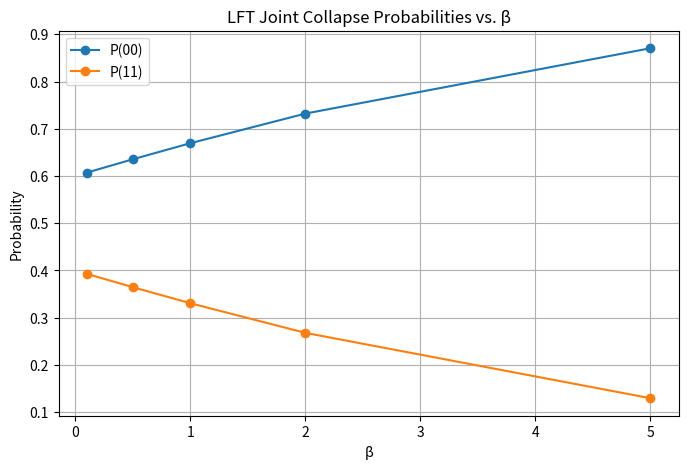
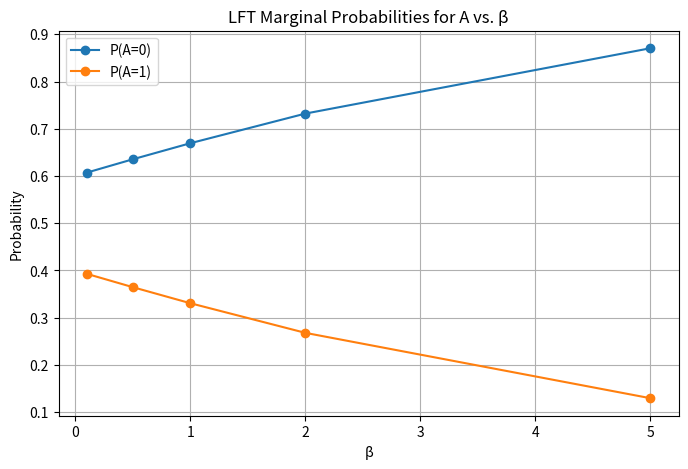

Generate these figures, in order, with matplotlib:
# Define beta values and corresponding D values for joint outcomes
import numpy as np
import pandas as pd
import matplotlib.pyplot as plt

beta_values = [0.1, 0.5, 1.0, 2.0, 5.0]
D_00 = 0.1
D_11 = 0.4
amp_00 = 0.6
amp_11 = 0.4

results = []
for beta in beta_values:
    exp_00 = np.exp(-beta * D_00)
    exp_11 = np.exp(-beta * D_11)
    num_00 = amp_00 * exp_00
    num_11 = amp_11 * exp_11
    denom = num_00 + num_11
    p_00 = num_00 / denom
    p_11 = num_11 / denom
    p_a0 = p_00
    p_a1 = p_11
    results.append([beta, exp_00, exp_11, num_00, num_11, denom, p_00, p_11, p_a0, p_a1])

df = pd.DataFrame(results, columns=['β', 'exp(-β·D(00))', 'exp(-β·D(11))', 'num(00)', 'num(11)', 'denom', 'P(00)', 'P(11)', 'P(A=0)', 'P(A=1)'])
df

# Plot Joint Probabilities
plt.figure(figsize=(8,5))
plt.plot(df['β'], df['P(00)'], label='P(00)', marker='o')
plt.plot(df['β'], df['P(11)'], label='P(11)', marker='o')
plt.title('LFT Joint Collapse Probabilities vs. β')
plt.xlabel('β')
plt.ylabel('Probability')
plt.legend()
plt.grid(True)
plt.show()

# Plot Marginal Probabilities for Subsystem A
plt.figure(figsize=(8,5))
plt.plot(df['β'], df['P(A=0)'], label='P(A=0)', marker='o')
plt.plot(df['β'], df['P(A=1)'], label='P(A=1)', marker='o')
plt.title('LFT Marginal Probabilities for A vs. β')
plt.xlabel('β')
plt.ylabel('Probability')
plt.legend()
plt.grid(True)
plt.show()